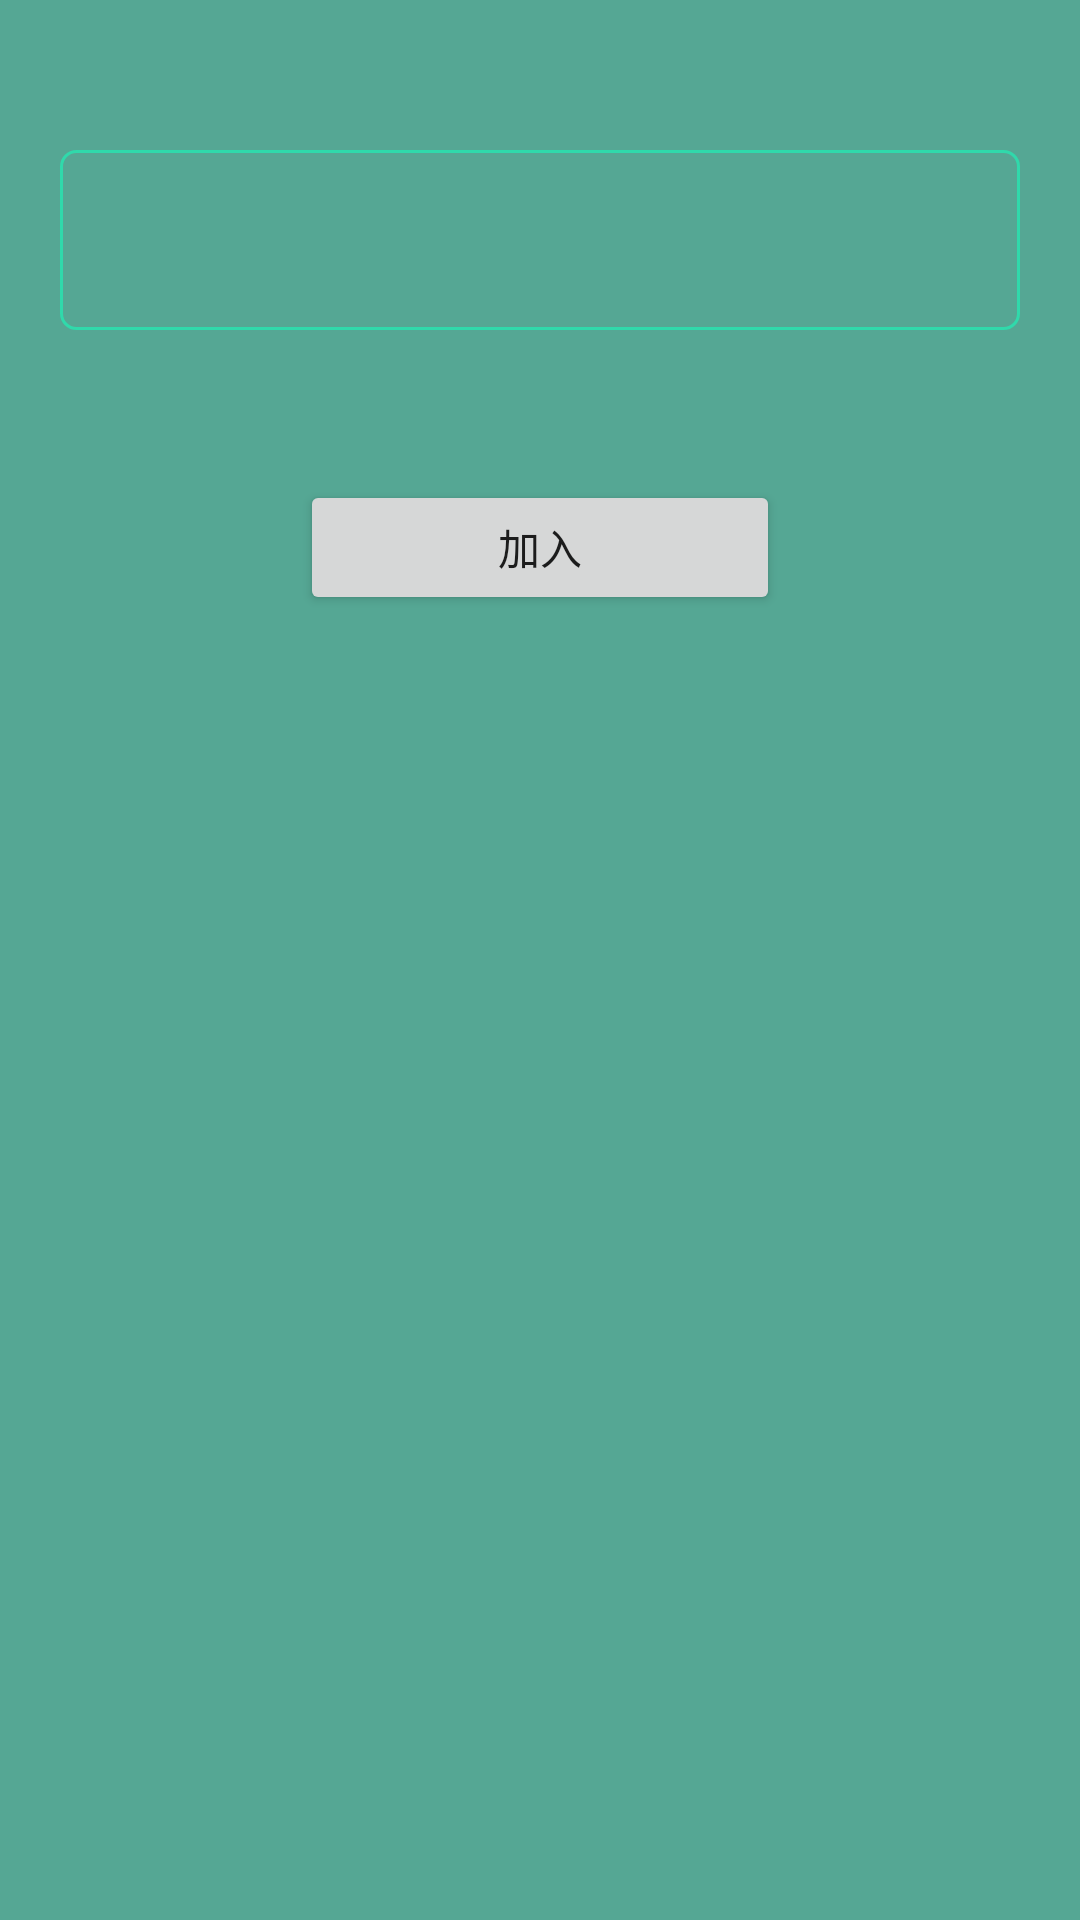

The Android layout XML behind this screen, and the referenced resources:
<!-- AndroidManifest.xml: application theme AppTheme -->
<!-- res/layout/activity_add_absent.xml -->
<?xml version="1.0" encoding="utf-8"?>
<LinearLayout
    xmlns:android="http://schemas.android.com/apk/res/android"
    xmlns:app="http://schemas.android.com/apk/res-auto"
    xmlns:tools="http://schemas.android.com/tools"
    android:layout_width="match_parent"
    android:layout_height="match_parent"
    android:orientation="vertical"
    android:background="@color/colorGrey"
    tools:context=".activity.AddAbsentActivity">

    <EditText
        android:id="@+id/et_add_absent"
        android:layout_width="match_parent"
        android:layout_height="60dp"
        android:background="@drawable/add_absent_et_bg"
        android:layout_marginTop="50dp"
        android:layout_marginStart="20dp"
        android:layout_marginEnd="20dp"/>

    <Button
        android:id="@+id/btn_add_absent"
        android:layout_width="match_parent"
        android:layout_height="45dp"
        android:text="加入"
        android:layout_marginTop="50dp"
        android:layout_marginStart="100dp"
        android:layout_marginEnd="100dp"
        tools:ignore="HardcodedText" />

</LinearLayout>
<!-- resources referenced by this layout -->
<resources>
  <color name="colorGrey">#55A794</color>
  <!-- drawable add_absent_et_bg (drawable) -->
  <?xml version="1.0" encoding="utf-8"?>
  <shape xmlns:android="http://schemas.android.com/apk/res/android">
  
      <stroke android:color="@color/colorPrimaryDark"
          android:width="1dp"/>
  
      <corners android:radius="5dp"/>
  
  
  
  </shape>
  <style name="AppTheme" parent="Theme.AppCompat.Light.NoActionBar">
          
          <item name="colorPrimary">@color/colorPrimary</item>
          <item name="colorPrimaryDark">@color/colorPrimaryDark</item>
          <item name="colorAccent">@color/colorAccent</item>
      </style>
  <color name="colorPrimaryDark">#30D9AB</color>
  <color name="colorPrimary">#30D9AB</color>
  <color name="colorAccent">#000000</color>
</resources>
